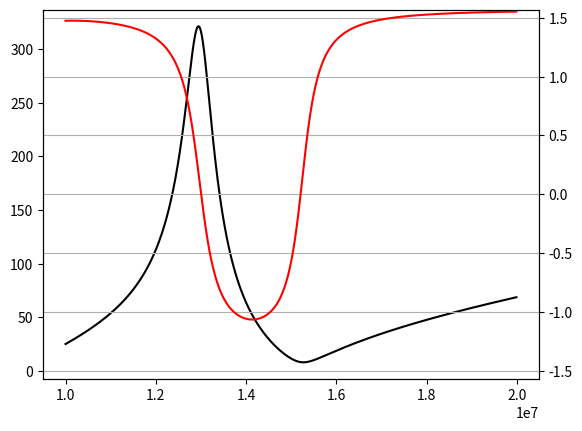

The matplotlib source for this figure:
import math as m
import numpy as np 
import matplotlib.pyplot as plt

def par(*args):
  s = 0
  for arg in args:
    s += 1 / arg
  return 1 / s

def compute(f):
  Cin = 22e-12 #datasheet
  Rin = 80e3 #datasheet
  Rout = 27 #datasheet
  L0 = 470e-9 #vláďa vybral
  C0 = 220e-12 #vláďa vybral
  
  Ratt = 330 #podle demo desky
  C1 = 70e-12
  C2 = 180e-12

  Zout = Rout
  w = 2 * m.pi * f

  Lant = 600e-9 #eDesign Antenna
  Rant = 0.24 #2 multimetry
  Zant = Rant + 1j * w * Lant
  #Zant = 2.3 + 53 * 1j # změřeno VNA

  ZC0 = 1 / (1j * w * C0 / 2)
  ZL0 = 1j * w * L0 * 2

  ZC1 = 1 / (1j * w * C1 * 2)
  ZC2 = 1 / (1j * w * C2)

  ZCin = 1 / (1j * w * Cin)
  Zin = par(ZCin,Rin) + Ratt * 2

  Zload = ZL0 + par(ZC0,ZC1 + par(Zin,Zant,ZC2))

  fc = 1/(2 * m.pi * m.sqrt(L0 * C0))

  return Zload
  #pRattt(f'fc = {round((fc/1e6),2)} MHz, Zout = {Zout}, Zload = {cmath.polar(Zload)}')


freqs = range(int(10e6),int(20e6),int(1e4))
Zmags = []
Zangs = []
for x in freqs:
  z = compute(x)
  Zmags.append(abs(z))
  Zangs.append(np.angle(z))

fig, ax_left = plt.subplots()
ax_right = ax_left.twinx()

ax_left.plot(freqs, Zmags, color='black')
ax_right.plot(freqs, Zangs, color='red')
plt.ylim(-m.pi/2,m.pi/2)
plt.grid()
plt.show()
